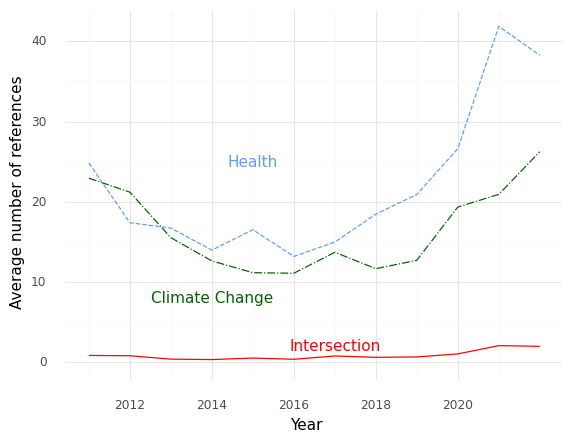

The data file committed next to this chart (first rows):
, Year, intersection, health, climate
0, 2011, 0.8649, 24.84, 22.95
1, 2012, 0.8246, 17.4, 21.21
2, 2013, 0.403, 16.73, 15.54
3, 2014, 0.3488, 13.99, 12.64
4, 2015, 0.5385, 16.53, 11.18
5, 2016, 0.3854, 13.2, 11.1
6, 2017, 0.7961, 14.99, 13.72
7, 2018, 0.6279, 18.47, 11.67
8, 2019, 0.6761, 20.92, 12.72
9, 2020, 1.051, 26.62, 19.35
10, 2021, 2.086, 41.87, 20.93
11, 2022, 2.0, 38.27, 26.25
